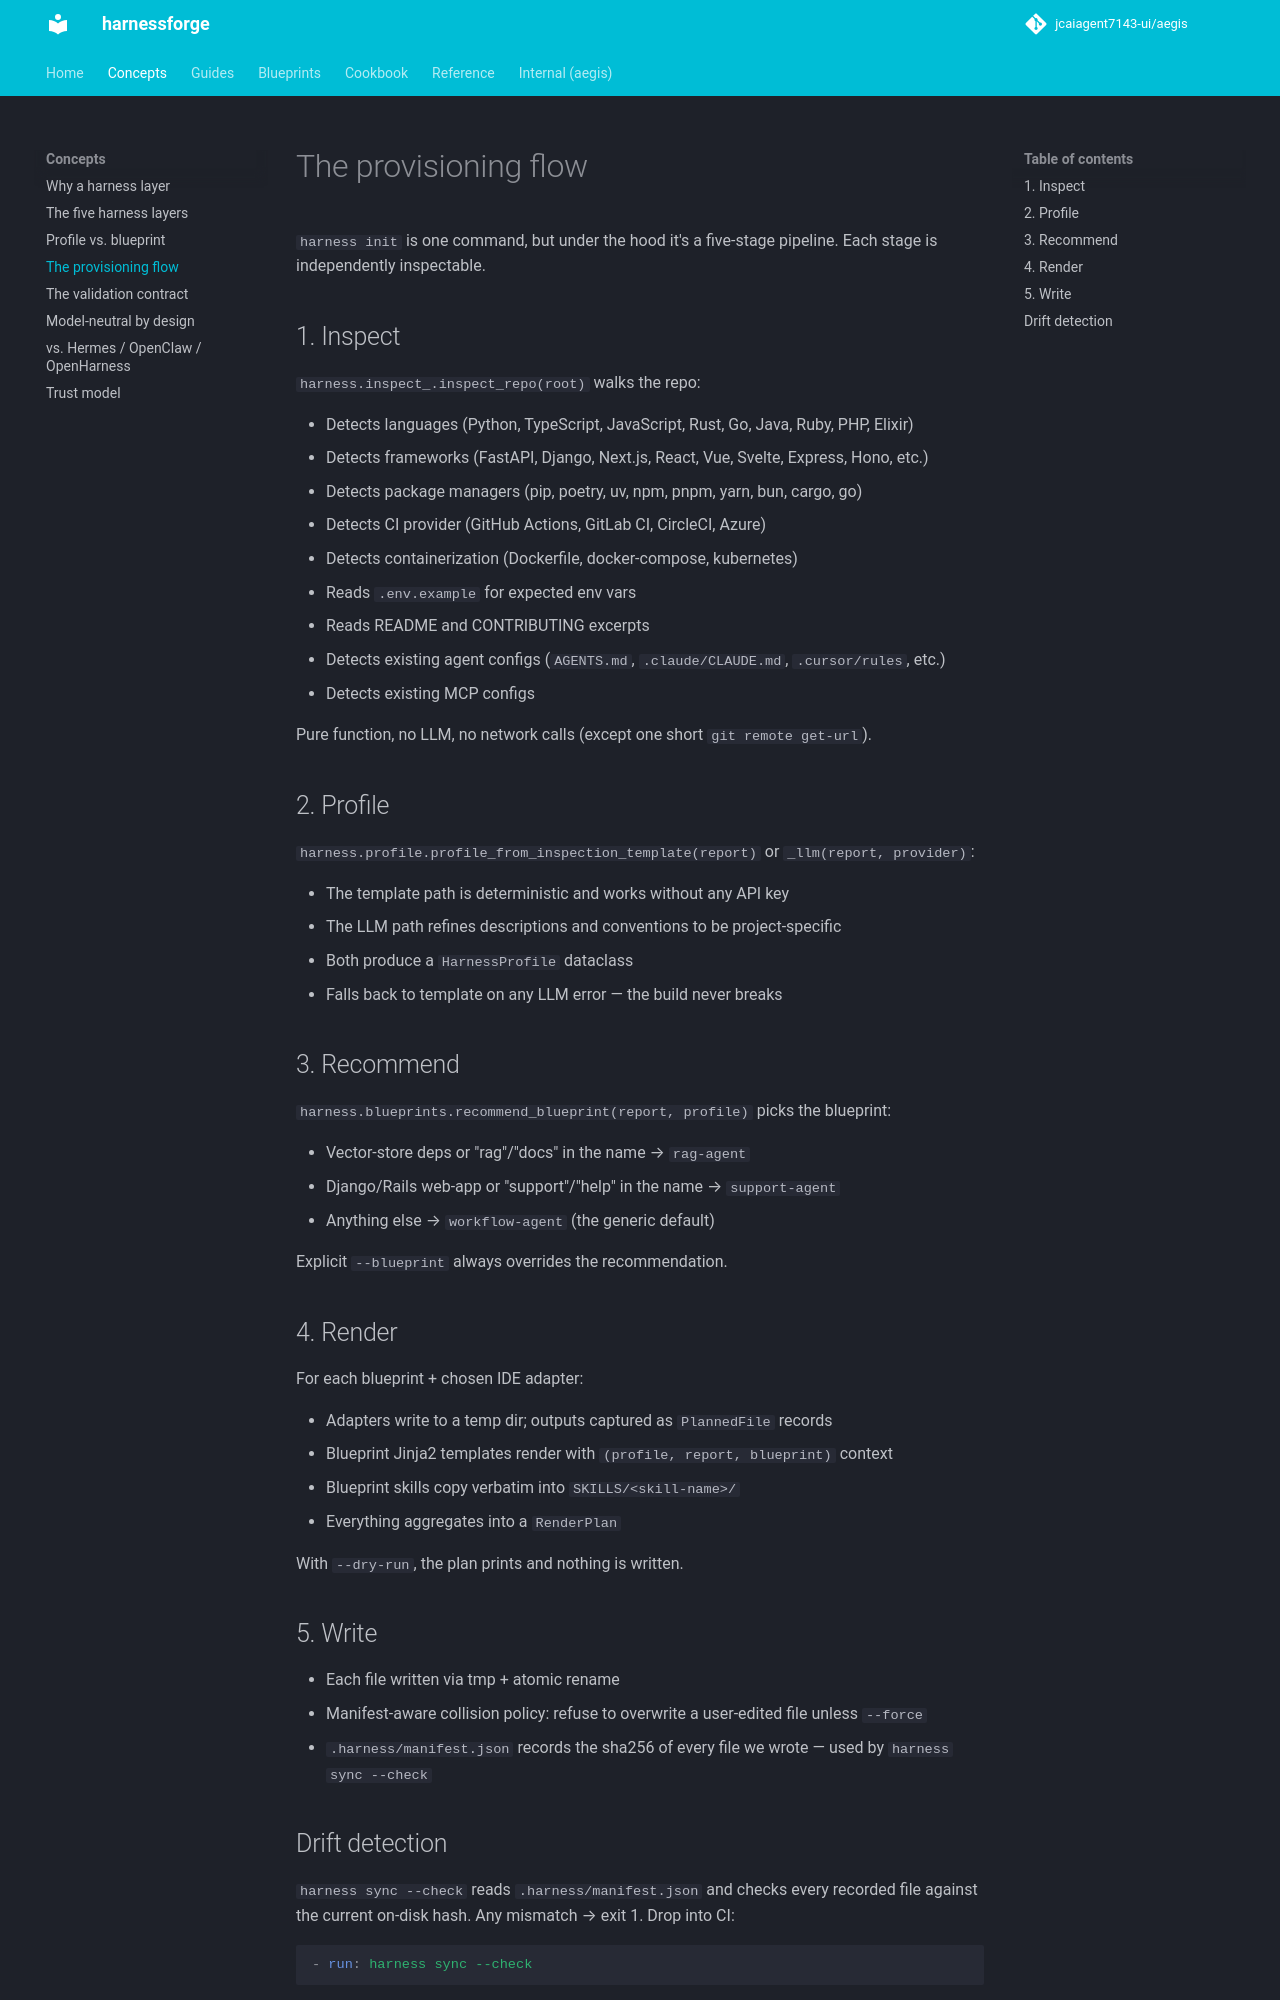

repository: jcaiagent7143-ui/harnessforge · page: concepts/the-provisioning-flow/index.html · generator: mkdocs

# The provisioning flow

`harness init` is one command, but under the hood it's a five-stage pipeline. Each stage is independently inspectable.

## 1. Inspect

`harness.inspect_.inspect_repo(root)` walks the repo:

- Detects languages (Python, TypeScript, JavaScript, Rust, Go, Java, Ruby, PHP, Elixir)
- Detects frameworks (FastAPI, Django, Next.js, React, Vue, Svelte, Express, Hono, etc.)
- Detects package managers (pip, poetry, uv, npm, pnpm, yarn, bun, cargo, go)
- Detects CI provider (GitHub Actions, GitLab CI, CircleCI, Azure)
- Detects containerization (Dockerfile, docker-compose, kubernetes)
- Reads `.env.example` for expected env vars
- Reads README and CONTRIBUTING excerpts
- Detects existing agent configs (`AGENTS.md`, `.claude/CLAUDE.md`, `.cursor/rules`, etc.)
- Detects existing MCP configs

Pure function, no LLM, no network calls (except one short `git remote get-url`).

## 2. Profile

`harness.profile.profile_from_inspection_template(report)` or `_llm(report, provider)`:

- The template path is deterministic and works without any API key
- The LLM path refines descriptions and conventions to be project-specific
- Both produce a `HarnessProfile` dataclass
- Falls back to template on any LLM error — the build never breaks

## 3. Recommend

`harness.blueprints.recommend_blueprint(report, profile)` picks the blueprint:

- Vector-store deps or "rag"/"docs" in the name → `rag-agent`
- Django/Rails web-app or "support"/"help" in the name → `support-agent`
- Anything else → `workflow-agent` (the generic default)

Explicit `--blueprint` always overrides the recommendation.

## 4. Render

For each blueprint + chosen IDE adapter:

- Adapters write to a temp dir; outputs captured as `PlannedFile` records
- Blueprint Jinja2 templates render with `(profile, report, blueprint)` context
- Blueprint skills copy verbatim into `SKILLS/<skill-name>/`
- Everything aggregates into a `RenderPlan`

With `--dry-run`, the plan prints and nothing is written.

## 5. Write

- Each file written via tmp + atomic rename
- Manifest-aware collision policy: refuse to overwrite a user-edited file unless `--force`
- `.harness/manifest.json` records the sha256 of every file we wrote — used by `harness sync --check`
